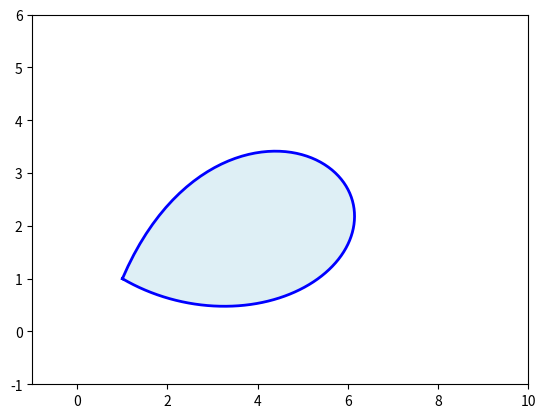

Python code for this plot:
import numpy as np
import matplotlib.pyplot as plt
from matplotlib.patches import Polygon
import math

def bezier_curve(control_points, t):
    n = len(control_points) - 1
    point = np.zeros(2)
    for i, p in enumerate(control_points):
        binomial_coeff = math.comb(n, i)
        point += binomial_coeff * (1 - t)**(n - i) * t**i * p
    return point

control_points = np.array([
    [1, 1], [3, 5], [7, 4], [8, 2], [6, 0], [3, 0], [1, 1]
])

t_vals = np.linspace(0, 1, 100)
curve_points = np.array([bezier_curve(control_points, t) for t in t_vals])

fig, ax = plt.subplots()

polygon = Polygon(curve_points, closed=True, facecolor='lightblue', alpha=0.4)
ax.add_patch(polygon)

ax.plot(curve_points[:, 0], curve_points[:, 1], color='blue', linewidth=2)

ax.set_xlim(-1, 10)
ax.set_ylim(-1, 6)

plt.show()
